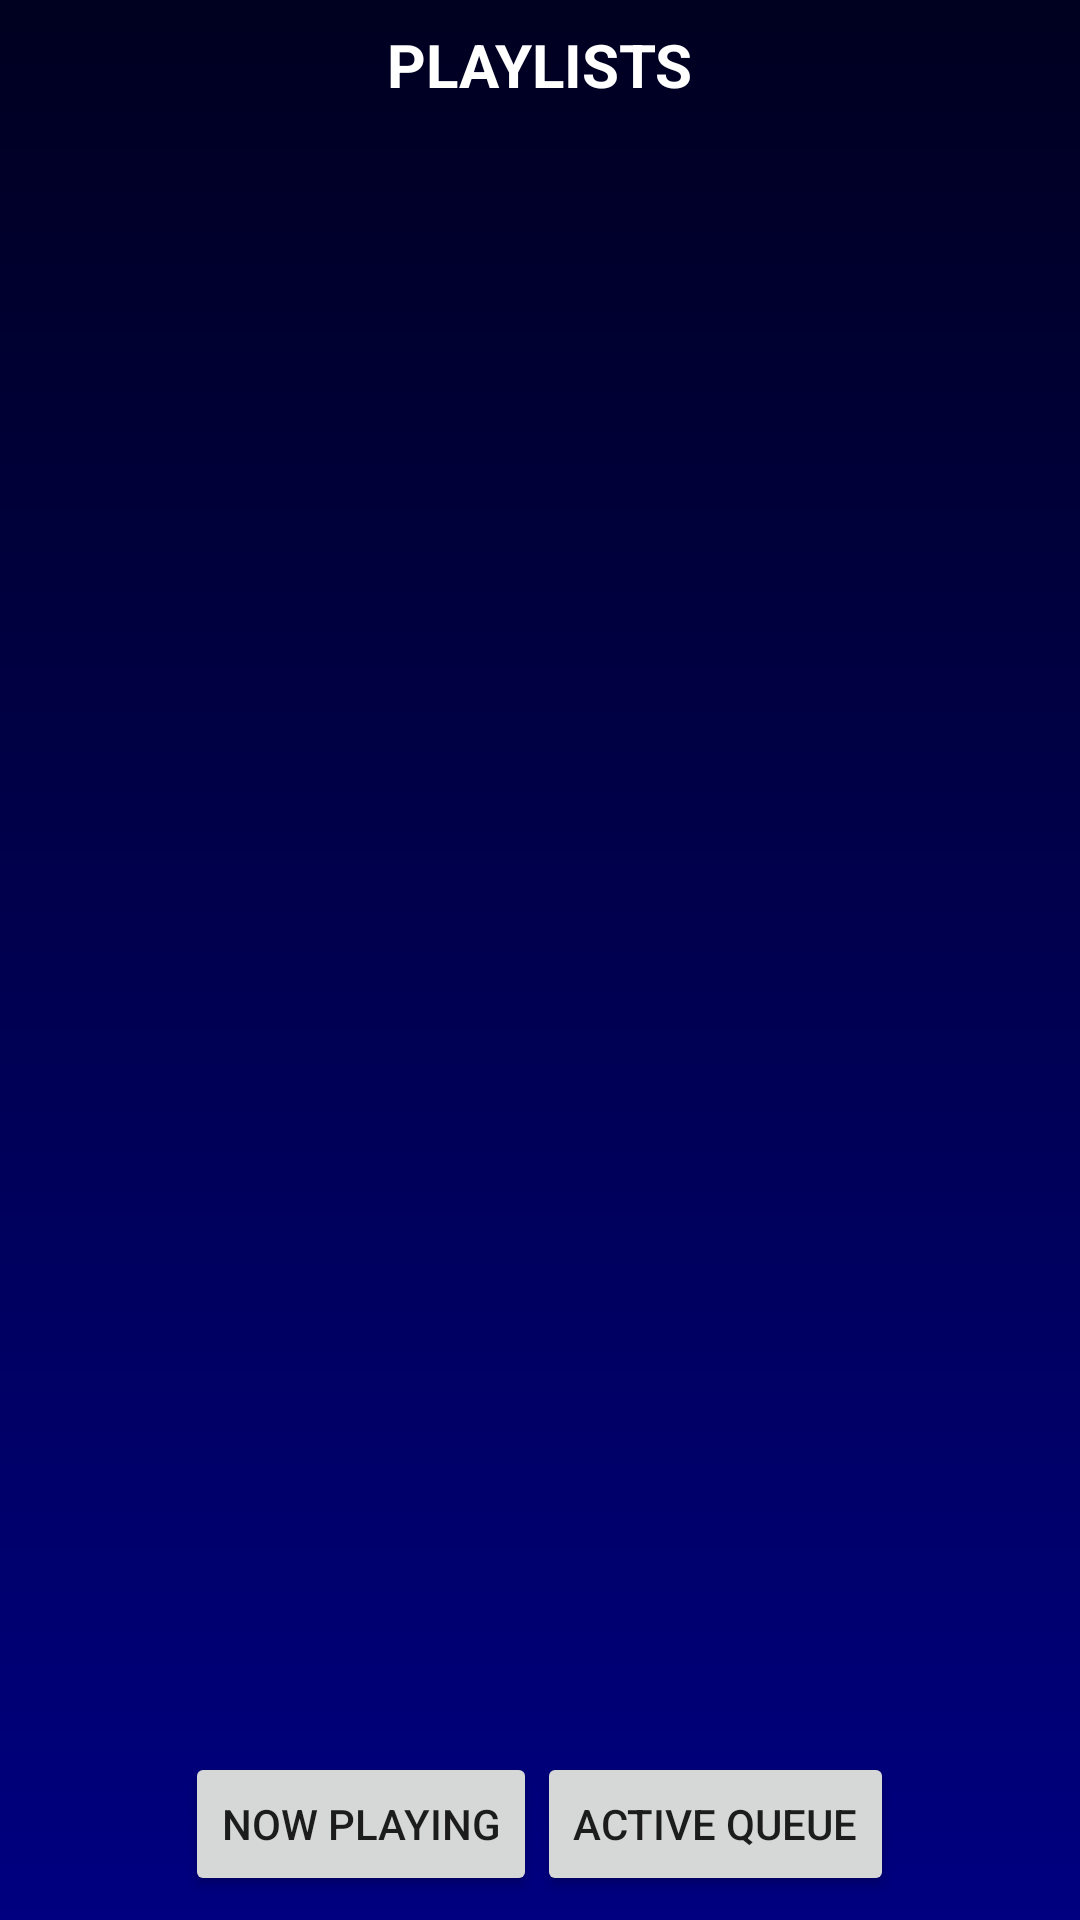

Android layout source for this screen:
<!-- AndroidManifest.xml: application theme AppTheme -->
<!-- res/layout/activity_main.xml -->
<?xml version="1.0" encoding="utf-8"?>
<RelativeLayout
    xmlns:android="http://schemas.android.com/apk/res/android"
    xmlns:tools="http://schemas.android.com/tools"
    android:layout_width="match_parent"
    android:layout_height="match_parent"
    tools:context=".MainActivity">

    <ImageView
        android:id="@+id/imgBackground"
        android:layout_width="match_parent"
        android:layout_height="match_parent"
        android:background="@drawable/background_shape"/>

    <TextView
        android:id="@+id/txtHeader"
        android:layout_width="wrap_content"
        android:layout_height="wrap_content"
        android:text="@string/playlists"
        style="@style/ActivityViewHeader" />

    <ListView
        android:id="@+id/list_playlists"
        android:layout_width="match_parent"
        android:layout_height="wrap_content"
        android:layout_below="@+id/txtHeader"
        android:layout_above="@+id/layout_buttons"
        style="@style/ActivityListView"
        tools:listitem="@layout/playlist_list_item">
    </ListView>

    <LinearLayout
        android:id="@+id/layout_buttons"
        android:layout_width="match_parent"
        android:layout_height="wrap_content"
        style="@style/NavButtonsLayout">

        <Button
            android:id="@+id/btnNowPlaying"
            android:layout_width="wrap_content"
            android:layout_height="wrap_content"
            android:text="@string/now_playing"/>

        <Button
            android:id="@+id/btnActiveQueue"
            android:layout_width="wrap_content"
            android:layout_height="wrap_content"
            android:text="@string/active_queue"/>
    </LinearLayout>

</RelativeLayout>
<!-- res/layout/playlist_list_item.xml (included above) -->
<?xml version="1.0" encoding="utf-8"?>
<LinearLayout
    xmlns:android="http://schemas.android.com/apk/res/android"
    xmlns:tools="http://schemas.android.com/tools"
    android:orientation="vertical"
    android:layout_width="match_parent"
    android:layout_height="match_parent"
    android:layout_margin="16dp">

    <TextView
        android:id="@+id/txt_name"
        android:layout_width="wrap_content"
        android:layout_height="wrap_content"
        tools:text="[Playlist name]"
        style="@style/ListItemMainLabel" />

    <TextView
        android:id="@+id/txt_numSongs"
        android:layout_width="wrap_content"
        android:layout_height="wrap_content"
        tools:text="[# songs]"
        style="@style/ListItemSubLabel" />

</LinearLayout>
<!-- resources referenced by this layout -->
<resources>
  <!-- drawable background_shape (drawable) -->
  <?xml version="1.0" encoding="utf-8"?>
  <shape
      xmlns:android="http://schemas.android.com/apk/res/android"
      android:shape="rectangle">
  
      <gradient
          android:angle="90"
          android:startColor="#FF000080"
          android:endColor="#ff000020"
          />
  
  </shape>
  <string name="active_queue">Active Queue</string>
  <string name="now_playing">Now Playing</string>
  <string name="playlists">Playlists</string>
  <style name="ActivityListView">
          <item name="android:layout_marginLeft">8dp</item>
          <item name="android:layout_marginRight">8dp</item>
      </style>
  <style name="ActivityViewHeader">
          <item name="android:textSize">20sp</item>
          <item name="android:textStyle">bold</item>
          <item name="android:textAllCaps">true</item>
          <item name="android:textColor">@color/colorTextMain</item>
          <item name="android:layout_margin">8dp</item>
          <item name="android:layout_centerHorizontal">true</item>
          <item name="android:layout_alignParentTop">true</item>
      </style>
  <style name="ListItemMainLabel">
          <item name="android:layout_margin">8dp</item>
          <item name="android:textSize">20sp</item>
          <item name="android:textStyle">bold</item>
          <item name="android:textColor">@color/colorTextMain</item>
      </style>
  <style name="ListItemSubLabel">
          <item name="android:layout_marginLeft">8dp</item>
          <item name="android:textSize">16sp</item>
          <item name="android:textStyle">normal</item>
          <item name="android:textColor">@color/colorTextMain</item>
      </style>
  <style name="NavButtonsLayout">
          <item name="android:orientation">horizontal</item>
          <item name="android:layout_alignParentBottom">true</item>
          <item name="android:layout_marginBottom">8dp</item>
          <item name="android:gravity">center</item>
      </style>
  <style name="AppTheme" parent="Theme.AppCompat.Light.NoActionBar">
          
          <item name="colorPrimary">@color/colorPrimary</item>
          <item name="colorPrimaryDark">@color/colorPrimaryDark</item>
          <item name="colorAccent">@color/colorAccent</item>
      </style>
  <color name="colorTextMain">#ffffff</color>
  <color name="colorPrimary">#3F51B5</color>
  <color name="colorPrimaryDark">#303F9F</color>
  <color name="colorAccent">#FF4081</color>
</resources>
